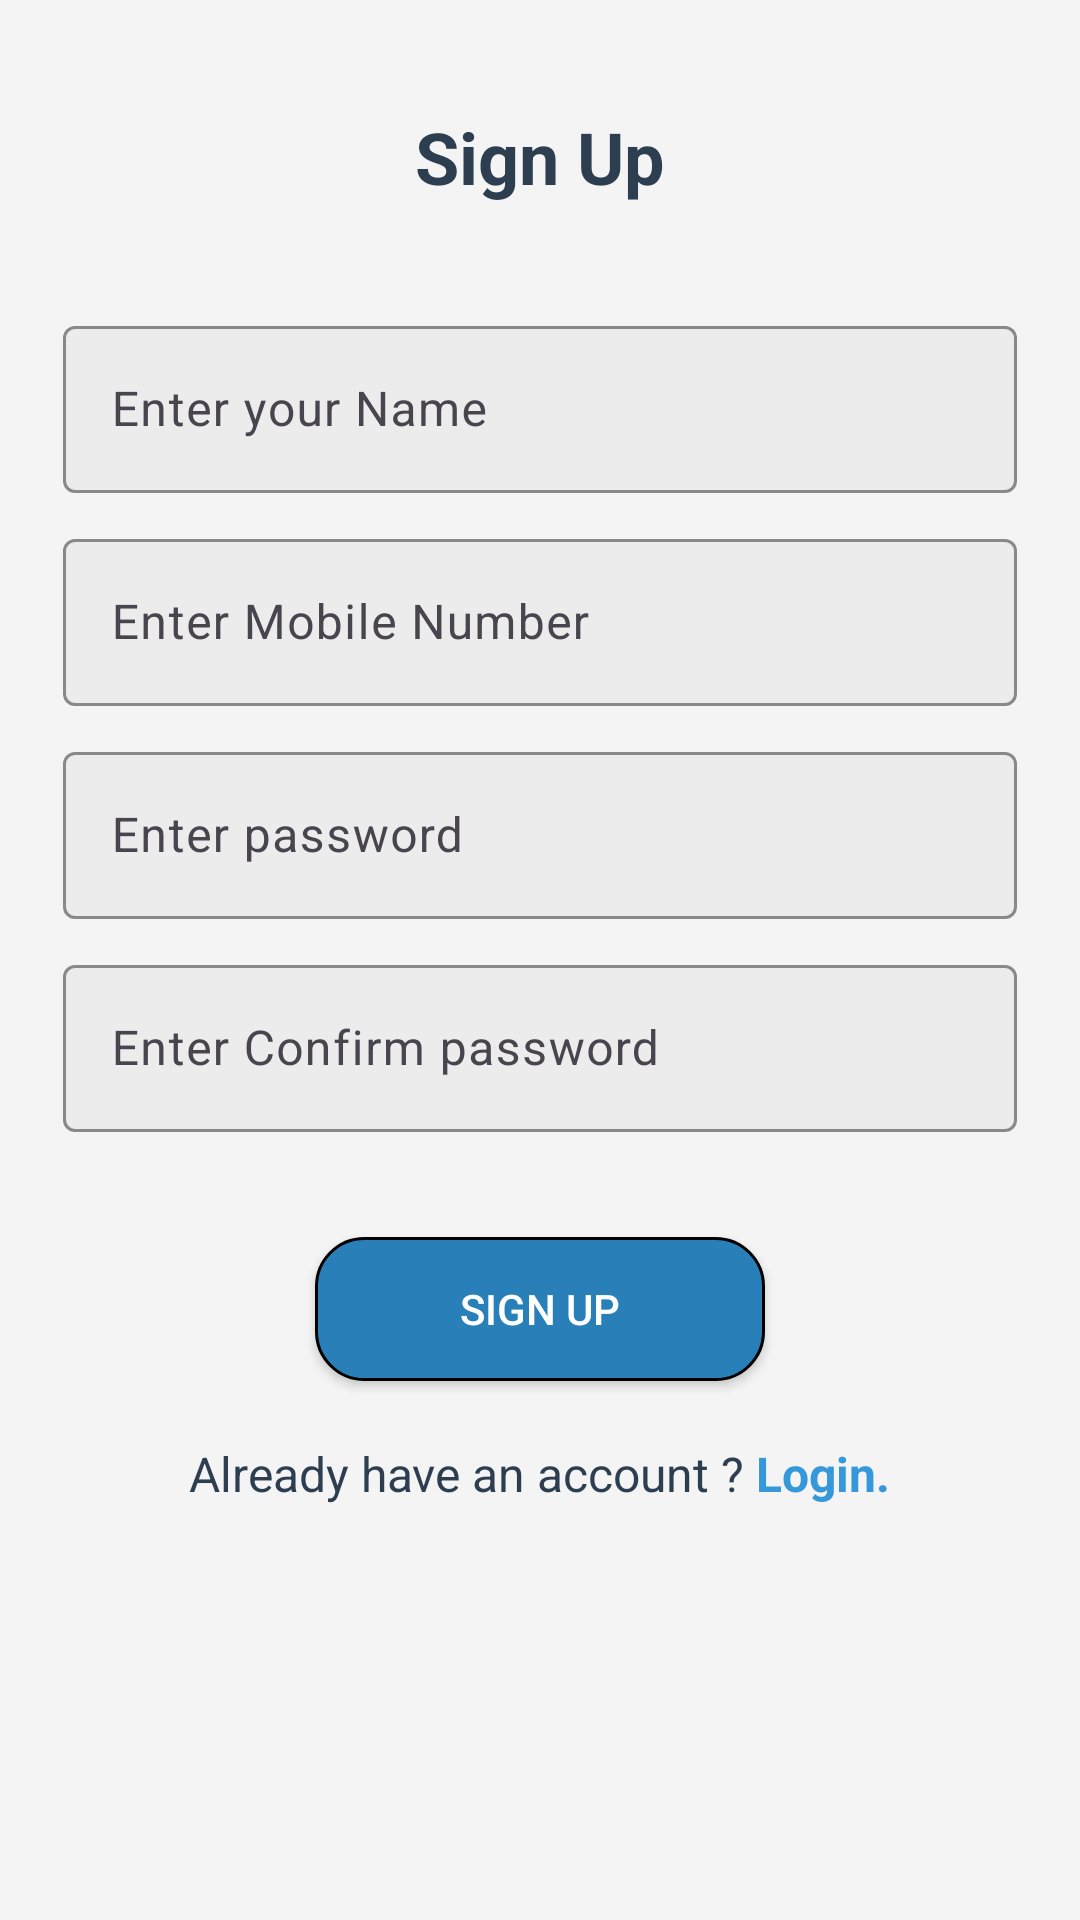

This screen was rendered from an Android layout file. Write that file and the resources it references.
<!-- AndroidManifest.xml: application theme Theme.ToysApplication -->
<!-- res/layout/activity_sign_up.xml -->
<?xml version="1.0" encoding="utf-8"?>
<LinearLayout xmlns:android="http://schemas.android.com/apk/res/android"
    xmlns:app="http://schemas.android.com/apk/res-auto"
    xmlns:tools="http://schemas.android.com/tools"
    android:id="@+id/main"
    android:layout_width="match_parent"
    android:layout_height="match_parent"
    android:background="@color/lightBackground"
    android:orientation="vertical"
    tools:context=".SignUp">

    <LinearLayout
        android:layout_width="match_parent"
        android:layout_height="match_parent"
        android:layout_margin="16dp"
        android:orientation="vertical">

    <TextView
        android:layout_width="wrap_content"
        android:layout_height="wrap_content"
        android:layout_gravity="center"
        android:layout_marginTop="20dp"
        android:layout_marginBottom="30dp"
        android:text="Sign Up"
        android:textColor="@color/textColor"
        android:textSize="24sp"
        android:textStyle="bold" />

    
    <com.google.android.material.textfield.TextInputLayout
        android:id="@+id/userName"
        android:layout_width="match_parent"
        android:layout_height="wrap_content"
        android:hint="Enter your Name"
        android:padding="5dp"
        app:boxBackgroundColor="@color/inputBackground"
        app:boxBackgroundMode="outline"
        app:boxStrokeColor="@color/inputBorder"
        app:hintTextColor="@color/textColor"
        app:shapeAppearanceOverlay="@style/RoundedTextInput">

        <com.google.android.material.textfield.TextInputEditText
            android:id="@+id/userName_content"
            android:layout_width="match_parent"
            android:layout_height="wrap_content"
            android:inputType="text"
            android:textColor="@color/textColor"
            android:textSize="16sp" />
    </com.google.android.material.textfield.TextInputLayout>

    
    <com.google.android.material.textfield.TextInputLayout
        android:id="@+id/mobileNumber"
        android:layout_width="match_parent"
        android:layout_height="wrap_content"
        android:hint="Enter Mobile Number"
        android:padding="5dp"
        app:boxBackgroundColor="@color/inputBackground"
        app:boxBackgroundMode="outline"
        app:boxStrokeColor="@color/inputBorder"
        app:hintTextColor="@color/textColor"
        app:shapeAppearanceOverlay="@style/RoundedTextInput">

        <com.google.android.material.textfield.TextInputEditText
            android:id="@+id/mobileNumber_content"
            android:layout_width="match_parent"
            android:layout_height="wrap_content"
            android:inputType="number"
            android:textColor="@color/textColor"
            android:textSize="16sp" />
    </com.google.android.material.textfield.TextInputLayout>

    
    <com.google.android.material.textfield.TextInputLayout
        android:id="@+id/password"
        android:layout_width="match_parent"
        android:layout_height="wrap_content"
        android:hint="Enter password"
        android:padding="5dp"
        app:boxBackgroundColor="@color/inputBackground"
        app:boxBackgroundMode="outline"
        app:boxStrokeColor="@color/inputBorder"
        app:hintTextColor="@color/textColor"
        app:shapeAppearanceOverlay="@style/RoundedTextInput">

        <com.google.android.material.textfield.TextInputEditText
            android:id="@+id/password_content"
            android:layout_width="match_parent"
            android:layout_height="wrap_content"
            android:inputType="textPassword"
            android:textColor="@color/textColor"
            android:textSize="16sp" />
    </com.google.android.material.textfield.TextInputLayout>

    
    <com.google.android.material.textfield.TextInputLayout
        android:id="@+id/confirmPassword"
        android:layout_width="match_parent"
        android:layout_height="wrap_content"
        android:hint="Enter Confirm password"
        android:padding="5dp"
        app:boxBackgroundColor="@color/inputBackground"
        app:boxBackgroundMode="outline"
        app:boxStrokeColor="@color/inputBorder"
        app:hintTextColor="@color/textColor"
        app:shapeAppearanceOverlay="@style/RoundedTextInput">

        <com.google.android.material.textfield.TextInputEditText
            android:id="@+id/confirmPassword_content"
            android:layout_width="match_parent"
            android:layout_height="wrap_content"
            android:inputType="textPassword"
            android:textColor="@color/textColor"
            android:textSize="16sp" />
    </com.google.android.material.textfield.TextInputLayout>

    
    <androidx.appcompat.widget.AppCompatButton
        android:id="@+id/signUpBtn"
        android:layout_width="150dp"
        android:layout_height="wrap_content"
        android:layout_gravity="center"
        android:layout_marginTop="30dp"
        android:background="@drawable/custombtn"
        android:text="Sign Up"
        android:textColor="@color/white" />

    
    <LinearLayout
        android:layout_width="match_parent"
        android:layout_height="wrap_content"
        android:layout_marginTop="20dp"
        android:gravity="center_horizontal"
        android:orientation="horizontal">

        <TextView
            android:layout_width="wrap_content"
            android:layout_height="wrap_content"
            android:text="Already have an account ?"
            android:textColor="@color/textColor"
            android:textSize="16sp" />

        <TextView
            android:id="@+id/login"
            android:layout_width="wrap_content"
            android:layout_height="wrap_content"
            android:text=" Login."
            android:textColor="@color/linkBlue"
            android:textSize="16sp"
            android:textStyle="bold" />
    </LinearLayout>

    </LinearLayout>

</LinearLayout>
<!-- resources referenced by this layout -->
<resources>
  <color name="inputBackground">#ECECEC</color>
  <color name="inputBorder">#5DADE2</color>
  <color name="lightBackground">#F4F4F4</color>
  <color name="linkBlue">#3498DB</color>
  <color name="textColor">#2C3E50</color>
  <color name="white">#FFFFFFFF</color>
  <!-- drawable custombtn (drawable) -->
  <?xml version="1.0" encoding="utf-8"?>
  <shape xmlns:android="http://schemas.android.com/apk/res/android" android:shape="rectangle">
  
      <solid android:color="@color/buttonColor"/>
      <corners android:radius="16dp"/>
      <stroke android:width="3px" android:color="@color/black"/>
  
  </shape>
  <style name="Theme.ToysApplication" parent="Base.Theme.ToysApplication" />
  <color name="buttonColor">#2980B9</color>
  <color name="black">#FF000000</color>
  <style name="Base.Theme.ToysApplication" parent="Theme.Material3.DayNight.NoActionBar">
          
          
      </style>
</resources>
